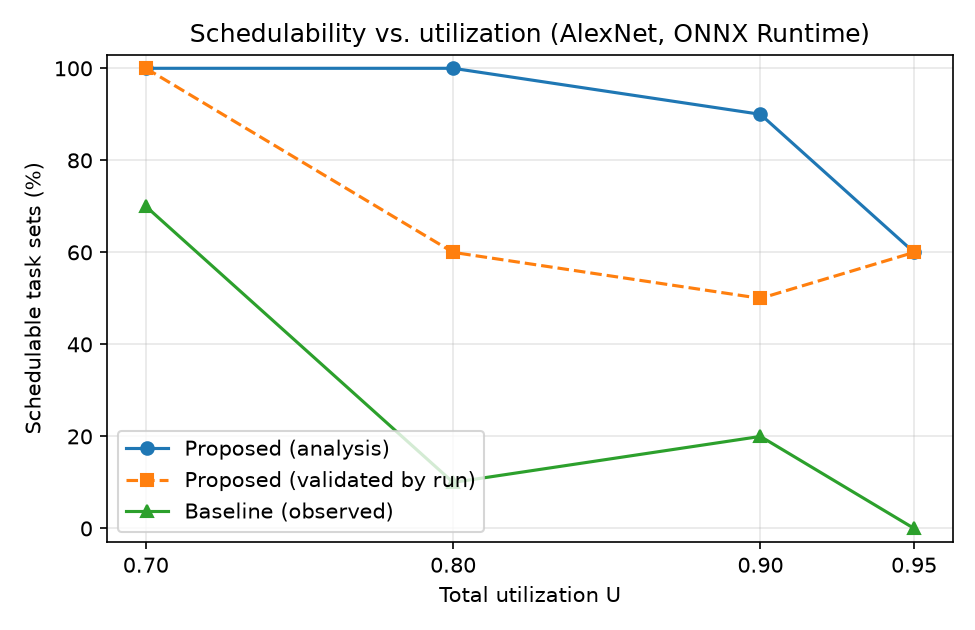

The data file committed next to this chart (first rows):
U, set, analysis_ok, split_points, baseline_jobs, baseline_misses, baseline_worst_ms, sched_jobs, sched_misses, sched_worst_ms, rule1_ok, preemptions
0.7, 0, True, 0/0/0, 1669, 6, 15.5, 1669, 0, 9.3, True, 0
0.7, 1, True, 0/1/1, 1669, 4, 9.075, 1669, 0, 12.75, True, 70
0.7, 2, True, 0/0/0, 1669, 0, 8.229, 1669, 0, 9.836, True, 0
0.7, 3, True, 0/0/0, 1668, 0, 8.677, 1668, 0, 11.21, True, 0
0.7, 4, True, 0/0/0, 1670, 0, 8.407, 1670, 0, 9.79, True, 0
0.7, 5, True, 0/0/0, 1669, 0, 8.16, 1669, 0, 9.73, True, 0
0.7, 6, True, 0/0/0, 1669, 0, 7.969, 1669, 0, 9.776, True, 0
0.7, 7, True, 0/0/0, 1669, 1, 13.03, 1669, 0, 9.633, True, 0
0.7, 8, True, 0/0/0, 1669, 0, 9.708, 1669, 0, 9.545, True, 0
0.7, 9, True, 0/0/0, 1669, 0, 7.941, 1669, 0, 10.26, True, 0
0.8, 0, True, 0/0/0, 1907, 2, 7.781, 1907, 0, 11.25, True, 0
0.8, 1, True, 0/0/0, 1907, 0, 8.091, 1907, 0, 10.67, True, 0
0.8, 2, True, 0/1/1, 1907, 4, 8.333, 1907, 1, 19.95, True, 156
0.8, 3, True, 0/1/1, 1906, 13, 11.62, 1906, 0, 17.82, True, 143
0.8, 4, True, 0/0/0, 1908, 5, 11.35, 1908, 0, 10.12, True, 0
0.8, 5, True, 0/1/1, 1906, 5, 8.604, 1906, 1, 13.49, True, 142
0.8, 6, True, 0/0/0, 1906, 2, 10.2, 1906, 0, 9.594, True, 0
0.8, 7, True, 0/0/0, 1907, 4, 8.457, 1907, 0, 10.04, True, 0
0.8, 8, True, 0/1/1, 1907, 17, 7.988, 1907, 11, 15.74, True, 110
0.8, 9, True, 0/1/1, 1908, 6, 8.608, 1908, 1, 12.33, True, 105
0.9, 0, True, 0/0/1, 2145, 2, 9.612, 2145, 0, 11.54, True, 80
0.9, 1, True, 0/0/0, 2145, 0, 7.534, 2145, 0, 8.803, True, 0
0.9, 2, True, 0/0/0, 2146, 1, 7.803, 2146, 1, 10.82, True, 0
0.9, 3, True, 0/1/1, 2145, 8, 9.459, 2145, 0, 12.63, True, 138
0.9, 4, True, 0/0/0, 2145, 6, 8.482, 2145, 1, 9.849, True, 0
0.9, 5, True, 0/1/1, 2145, 39, 10.11, 2145, 8, 17.35, True, 154
0.9, 6, True, 0/1/1, 2145, 8, 8.4, 2145, 0, 13.52, True, 136
0.9, 7, False, , 2145, 81, 7.855, , , , , 
0.9, 8, True, 0/0/0, 2146, 4, 7.575, 2146, 1, 9.418, True, 0
0.9, 9, True, 0/0/0, 2145, 0, 8.004, 2145, 0, 10.21, True, 0
0.95, 0, True, 0/0/1, 2264, 3, 13.66, 2264, 0, 16.77, True, 112
0.95, 1, True, 0/0/1, 2264, 1, 8.556, 2264, 0, 9.837, True, 115
0.95, 2, True, 0/0/0, 2265, 5, 11.92, 2265, 0, 9.828, True, 0
0.95, 3, False, 0/0/3, 2265, 2, 8.182, , , , , 
0.95, 4, True, 0/1/1, 2264, 19, 11.65, 2264, 0, 12.78, True, 239
0.95, 5, False, , 2265, 20, 7.979, , , , , 
0.95, 6, True, 0/0/0, 2264, 5, 8.056, 2264, 0, 10.14, True, 0
0.95, 7, False, , 2264, 131, 8.375, , , , , 
0.95, 8, True, 0/0/1, 2264, 7, 10.69, 2264, 0, 14.23, True, 81
0.95, 9, False, , 2264, 18, 8.904, , , , , 
